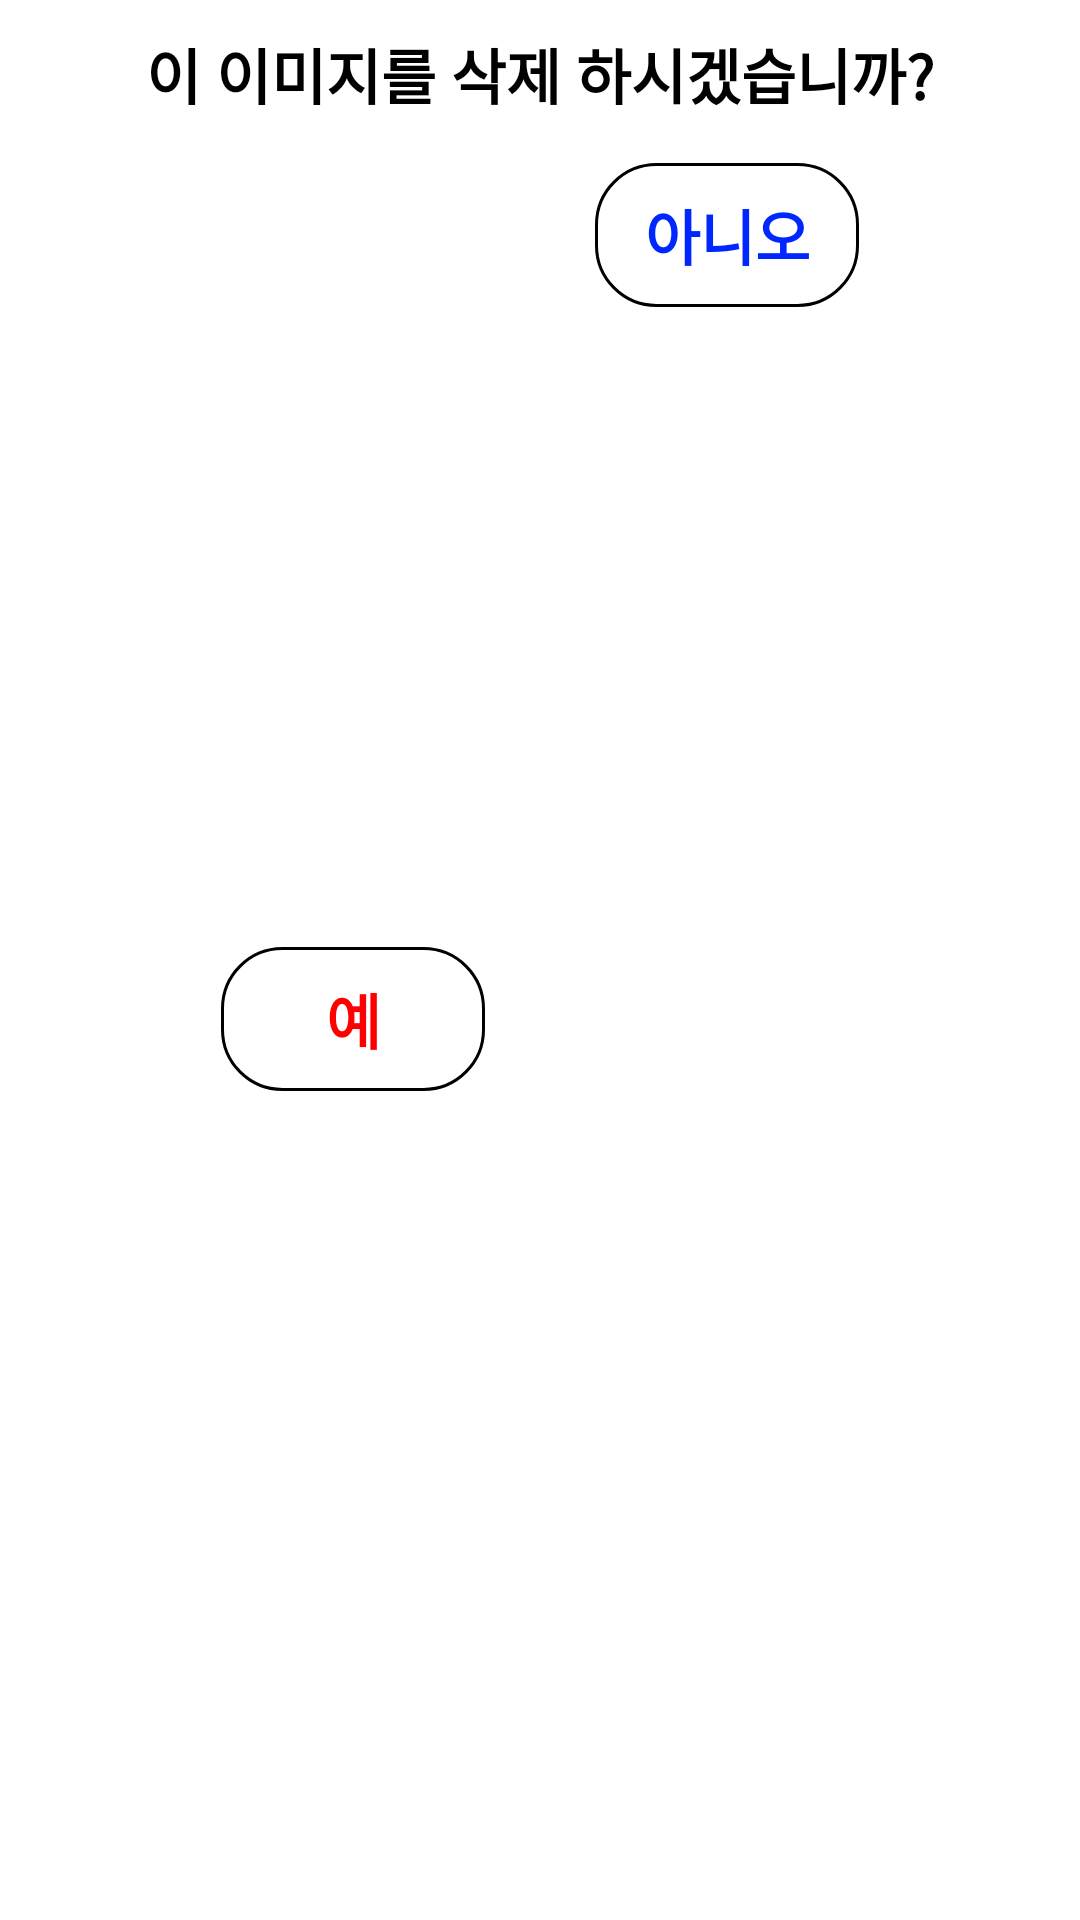

Write the Android layout XML for this screen, with the resource values it uses.
<!-- AndroidManifest.xml: application theme Theme.HelGather -->
<!-- res/layout/delete_dialog.xml -->
<?xml version="1.0" encoding="utf-8"?>
<androidx.constraintlayout.widget.ConstraintLayout xmlns:android="http://schemas.android.com/apk/res/android"
    xmlns:app="http://schemas.android.com/apk/res-auto"
    xmlns:tools="http://schemas.android.com/tools"
    android:layout_width="match_parent"
    android:layout_height="wrap_content">

    <TextView
        android:id="@+id/tv_deleteDialog_title"
        android:layout_width="wrap_content"
        android:layout_height="wrap_content"
        android:layout_marginTop="10dp"
        android:fontFamily="@font/noto_sans"
        android:text="이 이미지를 삭제 하시겠습니까?"
        android:textColor="@color/black"
        android:textSize="20sp"
        android:textStyle="bold"
        app:layout_constraintEnd_toEndOf="parent"
        app:layout_constraintStart_toStartOf="parent"
        app:layout_constraintTop_toTopOf="parent" />

    <androidx.appcompat.widget.AppCompatButton
        android:id="@+id/btn_deleteDialog_yes"
        android:layout_width="wrap_content"
        android:layout_height="wrap_content"
        android:layout_marginStart="25dp"
        android:layout_marginTop="15dp"
        android:layout_marginBottom="15dp"
        android:background="@drawable/rectangle_stroke_black"
        android:text="예"
        android:textColor="@color/red"
        android:textSize="20sp"
        android:textStyle="bold"
        app:layout_constraintBottom_toBottomOf="parent"
        app:layout_constraintStart_toStartOf="@+id/tv_deleteDialog_title"
        app:layout_constraintTop_toBottomOf="@+id/tv_deleteDialog_title" />

    <androidx.appcompat.widget.AppCompatButton
        android:id="@+id/btn_deleteDialog_no"
        android:layout_width="wrap_content"
        android:layout_height="wrap_content"
        android:layout_marginTop="15dp"
        android:layout_marginEnd="25dp"
        android:background="@drawable/rectangle_stroke_black"
        android:text="아니오"
        android:textColor="@color/blue"
        android:textSize="20sp"
        android:textStyle="bold"
        app:layout_constraintEnd_toEndOf="@+id/tv_deleteDialog_title"
        app:layout_constraintTop_toBottomOf="@+id/tv_deleteDialog_title" />

</androidx.constraintlayout.widget.ConstraintLayout>
<!-- resources referenced by this layout -->
<resources>
  <color name="black">#FF000000</color>
  <color name="blue">#0027FF</color>
  <color name="red">#FF0000</color>
  <!-- drawable rectangle_stroke_black (drawable) -->
  <?xml version="1.0" encoding="utf-8"?>
  <shape xmlns:android="http://schemas.android.com/apk/res/android"
      android:shape="rectangle">
  
      <corners
          android:radius="20dp"/>
  
      <stroke
          android:color="@color/black"
          android:width="1dp"/>
  </shape>
  <style name="Theme.HelGather" parent="Base.Theme.HelGather" />
  <style name="Base.Theme.HelGather" parent="Theme.MaterialComponents.Light.NoActionBar">
          
          
          <item name="android:statusBarColor">@color/app_color</item>
      </style>
  <color name="app_color">#2B4AF7</color>
</resources>
